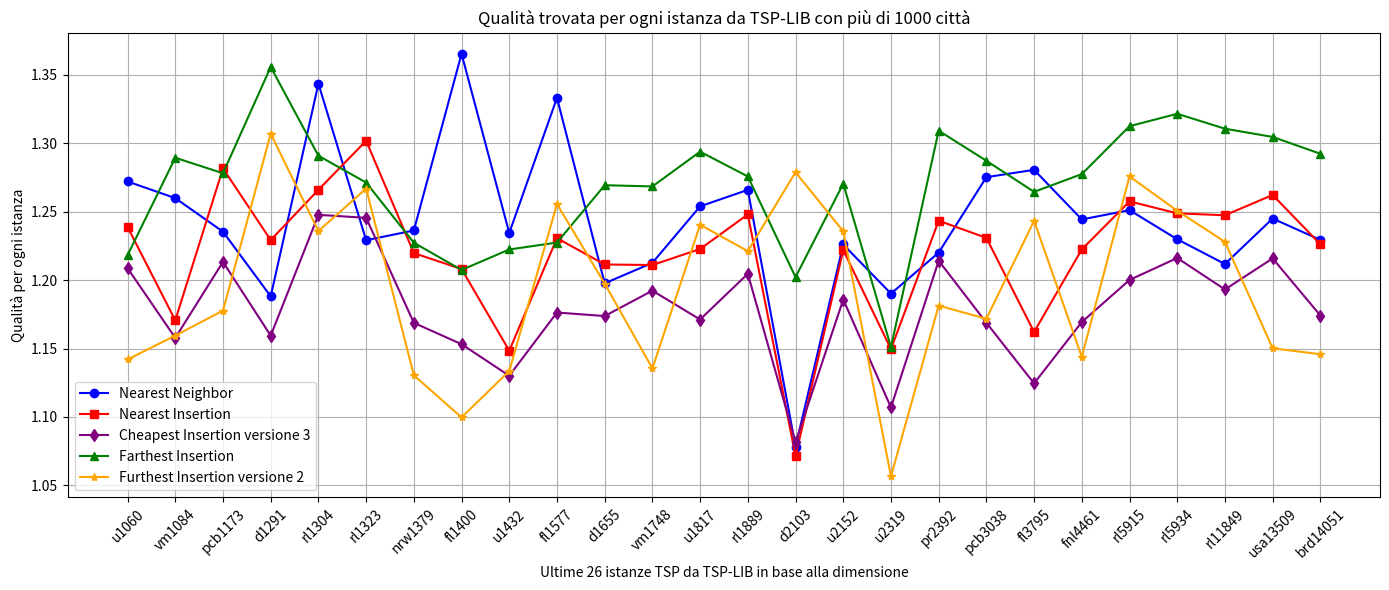

Reproduce this figure in Python. (Note: this script raises an exception after producing the figure.)
import matplotlib.pyplot as plt
import numpy as np

#l = [('eil51', 1), ('berlin52', 1), ('st70', 2), ('pr76', 1), ('eil76', 1), ('rat99', 1), ('kroD100', 3), ('kroA100', 1), ('kroC100', 1), ('kroB100', 1), ('kroE100', 1), ('rd100', 1), ('eil101', 1), ('lin105', 1), ('pr107', 3), ('pr124', 3), ('bier127', 2), ('ch130', 3), ('pr136', 1), ('pr144', 3), ('kroA150', 3), ('ch150', 1), ('kroB150', 3), ('pr152', 1), ('u159', 3), ('rat195', 1), ('d198', 3), ('kroA200', 1), ('kroB200', 3), ('ts225', 2), ('tsp225', 3), ('pr226', 1), ('gil262', 1), ('pr264', 3), ('a280', 1), ('pr299', 2), ('lin318', 3), ('linhp318', 3), ('rd400', 3), ('fl417', 1), ('pr439', 2), ('pcb442', 3), ('d493', 1), ('u574', 3), ('rat575', 3), ('p654', 3), ('d657', 3), ('u724', 3), ('rat783', 3), ('pr1002', 2)]
#dF = {'eil51': 3, 'berlin52': 3, 'st70': 3, 'pr76': 3, 'eil76': 5, 'rat99': 3, 'kroD100': 3, 'kroA100': 3, 'kroC100': 3, 'kroB100': 3, 'kroE100': 3, 'rd100': 3, 'eil101': 5, 'lin105': 3, 'pr107': 3, 'pr124': 3, 'bier127': 6, 'ch130': 3, 'pr136': 3, 'pr144': 3, 'kroA150': 5, 'ch150': 4, 'kroB150': 3, 'pr152': 3, 'u159': 3, 'rat195': 5, 'd198': 6, 'kroA200': 5, 'kroB200': 3, 'ts225': 6, 'tsp225': 4, 'pr226': 3, 'gil262': 6, 'pr264': 6, 'a280': 6, 'pr299': 3, 'lin318': 5, 'linhp318': 5, 'rd400': 6, 'fl417': 3, 'pr439': 6, 'pcb442': 6, 'd493': 6, 'u574': 6, 'rat575': 5, 'p654': 3, 'd657': 6, 'u724': 6, 'rat783': 6, 'pr1002': 6}

TSP_LIB = ['eil51', 'berlin52', 'st70', 'pr76', 'eil76', 'rat99', 'kroD100', 'kroA100', 'kroC100', 'kroB100', 'kroE100', 'rd100', 'eil101', 'lin105', 'pr107', 'pr124', 'bier127', 'ch130', 'pr136', 'pr144', 'kroA150', 'ch150', 'kroB150', 'pr152', 'u159', 'rat195', 'd198', 'kroA200', 'kroB200', 'ts225', 'tsp225', 'pr226', 'gil262', 'pr264', 'a280', 'pr299', 'lin318', 'linhp318', 'rd400', 'fl417', 'pr439', 'pcb442', 'd493', 'u574', 'rat575', 'p654', 'd657', 'u724', 'rat783', 'pr1002', 'u1060', 'vm1084', 'pcb1173', 'd1291', 'rl1304', 'rl1323', 'nrw1379', 'fl1400', 'u1432', 'fl1577', 'd1655', 'vm1748', 'u1817', 'rl1889', 'd2103', 'u2152', 'u2319', 'pr2392', 'pcb3038', 'fl3795', 'fnl4461', 'rl5915', 'rl5934', 'rl11849', 'usa13509', 'brd14051', 'd15112', 'd18512']


# Sample data (4 lists)
x = [x for x in TSP_LIB[50:-2]]

y1 = [1.27196349379042, 1.259800500511874, 1.2352868855978227, 1.1880958916870108, 1.343349115128583, 1.2290754949633589, 1.236192258239276, 1.3652097742596425, 1.2343270596893654, 1.3330069924091936, 1.1975894261002455, 1.2125492008590812, 1.2538043650291955, 1.2658422373310316, 1.078329174929332, 1.2259567766673958, 1.190079687825486, 1.2200223520750098, 1.27509369891956, 1.2804602891114583, 1.244243766458926, 1.2510364273366683, 1.2297673716461377]
y2 = [1.2387062002307947, 1.1705974025362087, 1.2815213887660943, 1.2291679851087234, 1.2658818494587512, 1.3017055742677788, 1.219669806256441, 1.2080563536350817, 1.1483952463134723, 1.2305807801146789, 1.2113597825776634, 1.2109574478080554, 1.2226636271233202, 1.247891222225345, 1.0714423198459309, 1.2219117031203635, 1.1495135287278735, 1.2433207604381584, 1.2307725448619498, 1.1620568333459935, 1.2223847030147035, 1.2574259025174146, 1.248701327595906]
y3 = [1.2086738977904246, 1.1577506724132467, 1.213265298332779, 1.1593621831406933, 1.247605757875185, 1.2454237193446254, 1.1687501248723962, 1.1531629703912816, 1.1300909324163875, 1.176278987236328, 1.1737055452695022, 1.1922278415201513, 1.1711844428070963, 1.2045734192305795, 1.081666359354822, 1.1857700041240682, 1.1069867042892716, 1.214123859391553, 1.1687871352322383, 1.1245332269355084, 1.1693223669327157, 1.200060027090413, 1.2161015224299374]
y4 = [1.2181429570530204, 1.289276542430191, 1.2779652259861987, 1.355592422817178, 1.2907703178871286, 1.271161536635629, 1.227232568150266, 1.2073589247226721, 1.2223201267519017, 1.2273605418469855, 1.269233617389052, 1.2683468774644422, 1.2937251799181535, 1.2756412795285461, 1.2021033864646589, 1.270399899826854, 1.1510136227130827, 1.3090645301762134, 1.287083136296118, 1.2643925364015602, 1.2773467077170422, 1.312335490492441, 1.321387409267312]
y5 = [1.1420039661920687, 1.1594384915009313, 1.1776543628825513, 1.3068055645874423, 1.2357409088315052, 1.266810664728235, 1.1304681512994015, 1.0996755200135198, 1.133606883268232, 1.2554432901191506, 1.1973874951999524, 1.1354967532351603, 1.2404067461893875, 1.221082414498935, 1.2787159437608058, 1.235572093595497, 1.056697174847003, 1.1813078398143073, 1.1717095423129653, 1.2432565340033408, 1.1438896581122704, 1.27566946618165, 1.2505476925498602]

y1.append(1.2117) 
y2.append(1.2473) 
y3.append(1.1931) 
y4.append(1.3105) 
y5.append(1.2279) 

y1.append(1.2449) 
y2.append(1.2621) 
y3.append(1.2158) 
y4.append(1.3045) 
y5.append(1.1502) 

y1.append(1.2293) 
y2.append(1.2261) 
y3.append(1.1741) 
y4.append(1.2922) 
y5.append(1.1458) 


#print(np.median(y1))
#print(np.median(y2))
#print(np.median(y3))
#print(np.median(y4))
#print(np.median(y5))
#exit()

# qualità Furthest

# Plotting each list with different color and marker
plt.figure(figsize=(14, 6))

plt.plot(x, y1, marker='o', color='blue', label='Nearest Neighbor')
plt.plot(x, y2, marker='s', color='red', label='Nearest Insertion')
plt.plot(x, y3, marker='d', color='purple', label='Cheapest Insertion versione 3')
plt.plot(x, y4, marker='^', color='green', label='Farthest Insertion')
plt.plot(x, y5, marker='*', color='orange', label='Furthest Insertion versione 2')

plt.xticks(rotation=45)
plt.xlabel(f'Ultime {len(y1)} istanze TSP da TSP-LIB in base alla dimensione')
plt.ylabel('Qualità per ogni istanza')
#plt.yscale('log')
plt.title('Qualità trovata per ogni istanza da TSP-LIB con più di 1000 città')
plt.legend()  # Show legend based on labels

plt.grid(True)
plt.tight_layout()
plt.savefig("/home/<user>/Desktop/Furthest-insertion/Grafici/18.png")
plt.show()

